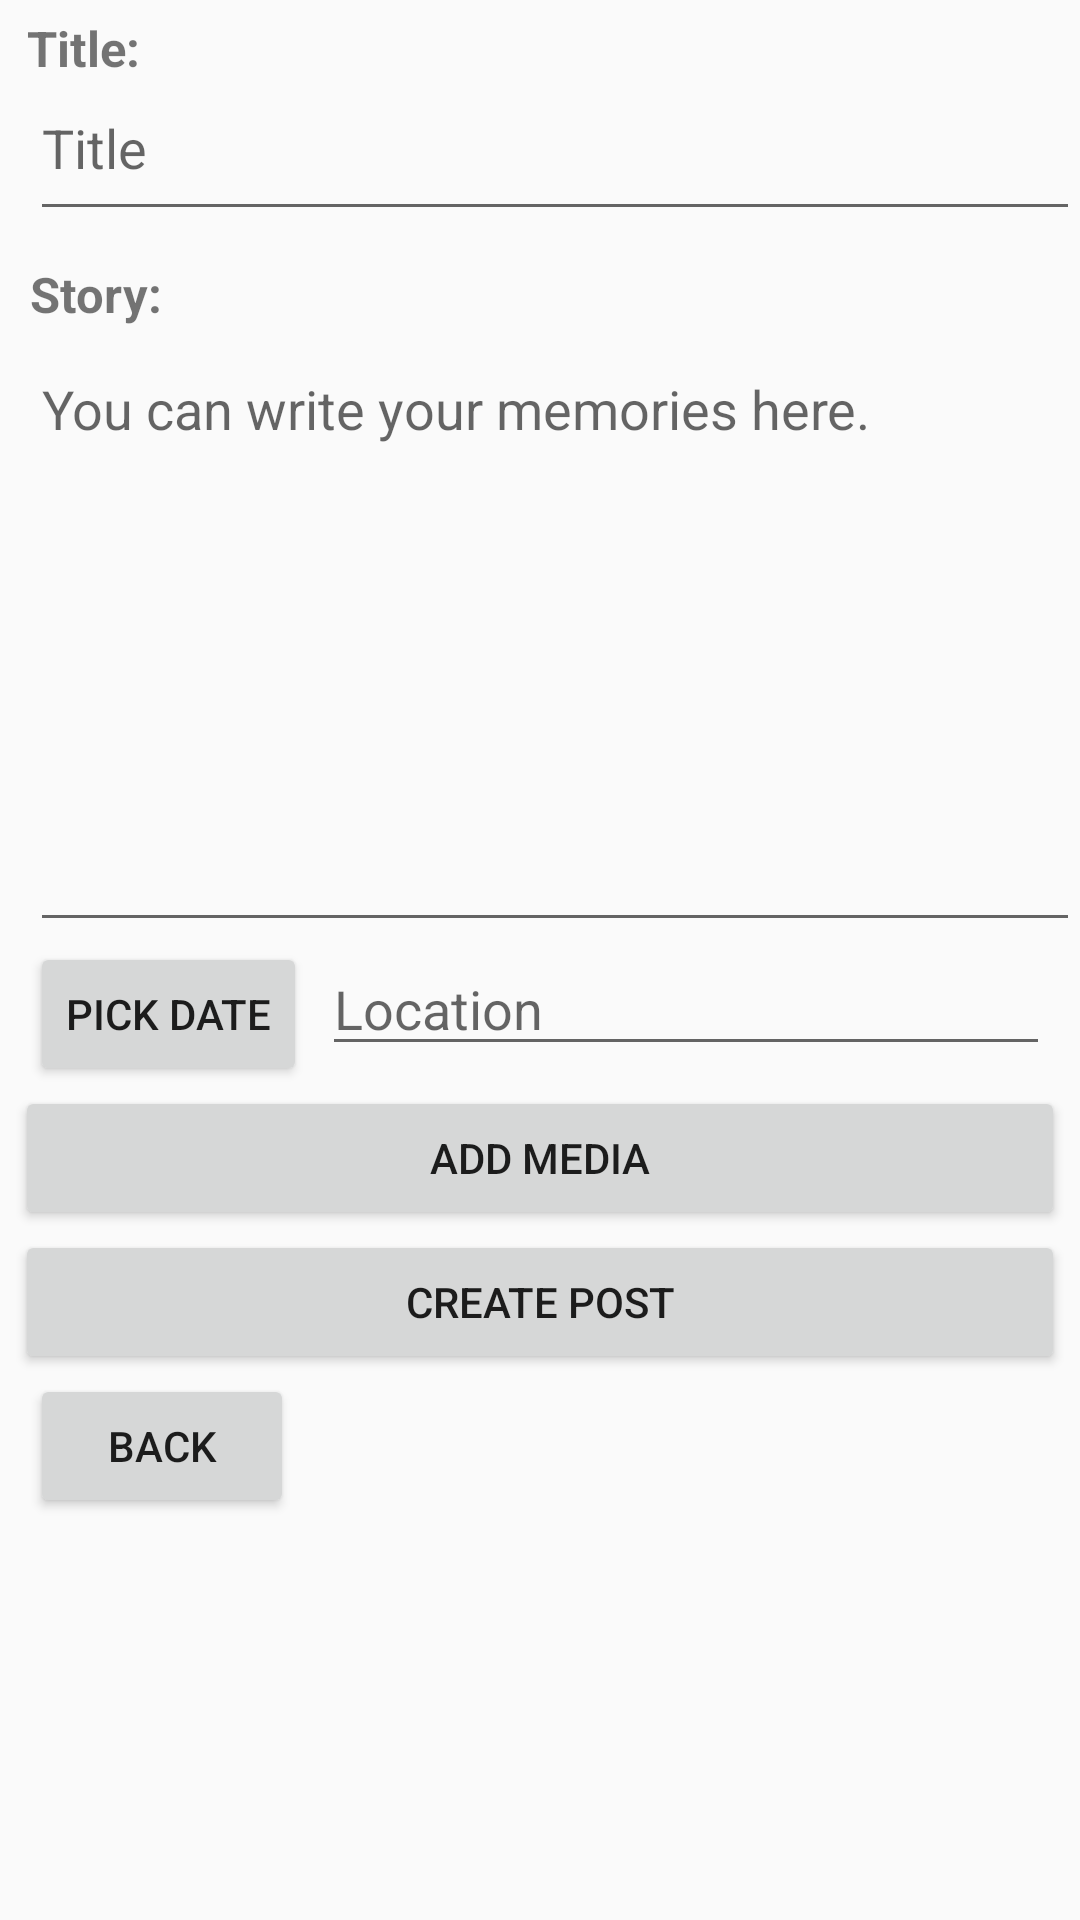

The Android layout XML behind this screen, and the referenced resources:
<!-- AndroidManifest.xml: application theme AppTheme -->
<!-- res/layout/activity_create_post2.xml -->
<ScrollView xmlns:android="http://schemas.android.com/apk/res/android"
    android:layout_width="match_parent"
    android:layout_height="match_parent"
    xmlns:app="http://schemas.android.com/apk/res-auto"
    xmlns:tools="http://schemas.android.com/tools"
    android:fillViewport="true"
    tools:context=".CreatePostActivity">

    <RelativeLayout
        android:id="@+id/layout"
        android:layout_width="wrap_content"
        android:layout_height="wrap_content">

        <TextView
            android:id="@+id/titleText"
            android:layout_width="match_parent"
            android:layout_height="wrap_content"
            android:layout_alignParentTop="true"
            android:layout_centerHorizontal="true"
            android:layout_marginTop="5dp"
            android:layout_marginLeft="10dp"
            android:text=" Title:"
            android:textSize="8pt"
            android:textStyle="bold"/>

        <EditText
            android:id="@+id/titleEditText"
            android:layout_width="match_parent"
            android:layout_height="50dp"
            android:layout_alignLeft="@+id/titleText"
            android:layout_alignRight="@+id/titleText"
            android:layout_below="@id/titleText"
            android:layout_marginBottom="10dp"
            android:gravity="left"
            android:hint="Title" />

        <TextView
            android:id="@+id/storyText"
            android:layout_width="match_parent"
            android:layout_height="wrap_content"
            android:layout_below="@id/titleEditText"
            android:layout_marginLeft="10dp"
            android:text="Story:"
            android:textSize="8pt"
            android:textStyle="bold"/>

        <EditText
            android:id="@+id/storyEditText"
            android:layout_alignLeft="@+id/titleEditText"
            android:layout_alignRight="@+id/titleEditText"
            android:layout_width="match_parent"
            android:layout_height="200dp"
            android:layout_marginTop="5dp"
            android:layout_below="@id/storyText"
            android:gravity="left"
            android:hint="You can write your memories here." />


        <RelativeLayout
            android:id="@+id/line"
            android:layout_width="match_parent"
            android:layout_height="wrap_content"
            android:layout_below="@id/storyEditText">
            <Button
                android:id="@+id/button"
                android:layout_width="wrap_content"
                android:layout_height="wrap_content"
                android:text="Pick Date"
                android:layout_marginLeft="10dp"
                android:layout_marginRight="5dp"
                android:onClick="showDatePicker" />

            <EditText
                android:id="@+id/locationEditText"
                android:layout_width="match_parent"
                android:layout_height="wrap_content"
                android:layout_toRightOf="@+id/button"
                android:layout_marginRight="10dp"
                android:hint="Location" />

        </RelativeLayout>

        
        
        
        
        
        
        
        
        
        

        <Button
            android:id="@+id/addImageButton"
            android:layout_alignLeft="@+id/titleEditText"
            android:layout_alignRight="@+id/titleEditText"
            android:layout_width="match_parent"
            android:layout_height="wrap_content"
            android:layout_below="@id/line"
            android:layout_centerHorizontal="true"
            android:text="ADD MEDIA"
            android:onClick="selectImage"/>

        <Button
            android:id="@+id/createButton"
            android:layout_alignLeft="@+id/titleEditText"
            android:layout_alignRight="@+id/titleEditText"
            android:layout_width="match_parent"
            android:layout_height="wrap_content"
            android:layout_below="@id/addImageButton"
            android:layout_centerHorizontal="true"
            android:text="CREATE POST"
            android:onClick="create"/>

        <ImageView
            android:id="@+id/imageView"
            android:layout_width="match_parent"
            android:layout_height="wrap_content"
            android:layout_below="@id/createButton"/>

        <Button
            android:id="@+id/goBackButton"
            android:layout_width="wrap_content"
            android:layout_height="wrap_content"
            android:layout_below="@id/createButton"
            android:layout_alignLeft="@+id/titleEditText"
            android:layout_marginBottom="10dp"
            android:text="Back"
            android:onClick="backToHomePage"/>

    </RelativeLayout>

</ScrollView>
<!-- resources referenced by this layout -->
<resources>
  <style name="AppTheme" parent="Theme.AppCompat.Light.DarkActionBar">
          
          <item name="colorPrimary">@color/colorPrimary</item>
          <item name="colorPrimaryDark">@color/colorPrimaryDark</item>
          <item name="colorAccent">@color/colorAccent</item>
      </style>
  <color name="colorPrimary">#008577</color>
  <color name="colorPrimaryDark">#00574B</color>
  <color name="colorAccent">#D81B60</color>
</resources>
